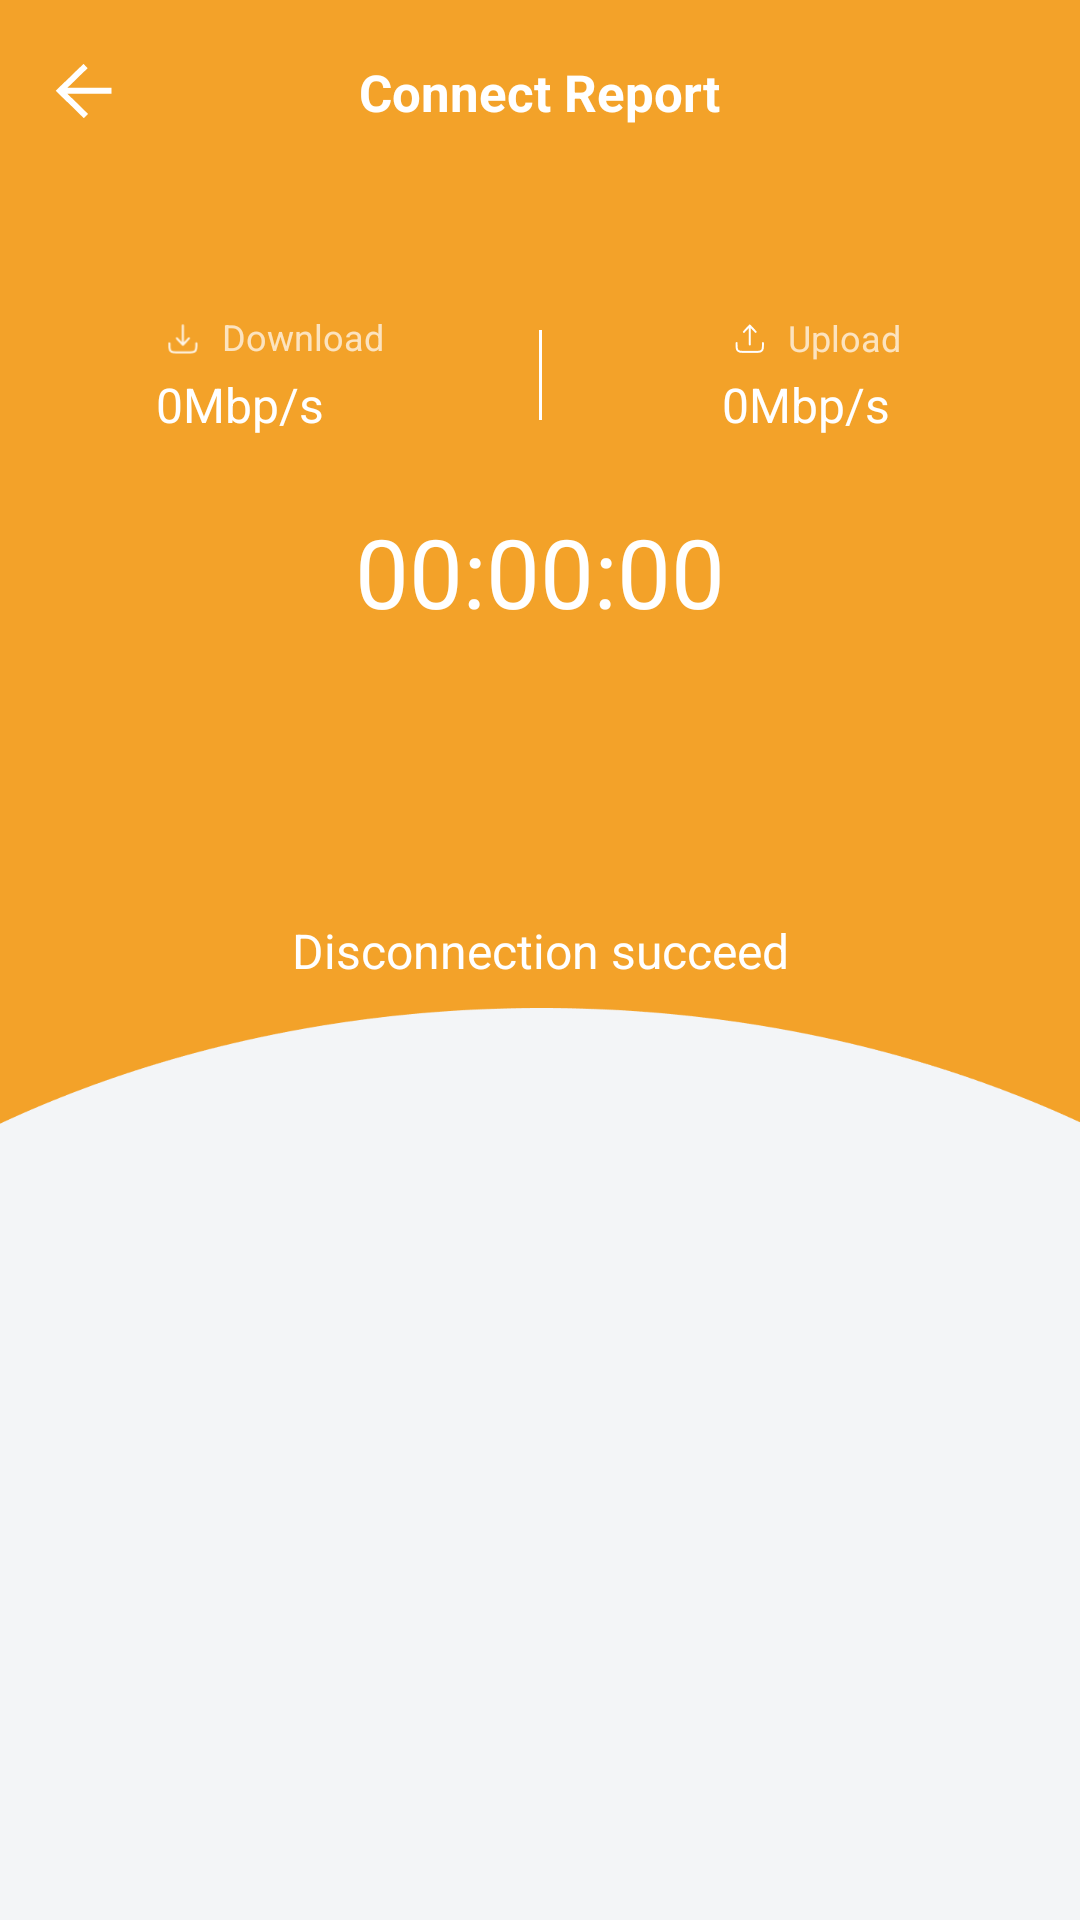

Layout XML and referenced resources for this Android screen:
<!-- AndroidManifest.xml: application theme Theme.AircraftTransport -->
<!-- res/layout/activity_oblige.xml -->
<?xml version="1.0" encoding="utf-8"?>
<androidx.constraintlayout.widget.ConstraintLayout xmlns:android="http://schemas.android.com/apk/res/android"
    xmlns:app="http://schemas.android.com/apk/res-auto"
    xmlns:tools="http://schemas.android.com/tools"
    android:layout_width="match_parent"
    android:layout_height="match_parent"
    tools:context=".result.ObligeActivity">

    <androidx.constraintlayout.widget.ConstraintLayout
        android:id="@+id/v_oblige_connected"
        android:layout_width="match_parent"
        android:visibility="gone"
        android:layout_height="match_parent"
        android:paddingTop="169dp"
        android:background="#FF34D010"
        app:layout_constraintTop_toBottomOf="@+id/v_oblige_return">

        <androidx.appcompat.widget.AppCompatTextView
            android:id="@+id/v_oblige_counting"
            app:layout_constraintStart_toStartOf="parent"
            app:layout_constraintEnd_toEndOf="parent"
            app:layout_constraintTop_toTopOf="parent"
            android:textColor="@color/white"
            android:textSize="32dp"
            android:text="00:00:00"
            android:layout_width="wrap_content"
            android:layout_height="wrap_content"/>

        <androidx.appcompat.widget.AppCompatImageView
            android:id="@+id/v_oblige_icon"
            android:layout_marginTop="35dp"
            android:layout_width="55dp"
            app:layout_constraintTop_toBottomOf="@+id/v_oblige_counting"
            app:layout_constraintEnd_toEndOf="parent"
            app:layout_constraintStart_toStartOf="parent"
            android:layout_height="55dp"/>

        <androidx.appcompat.widget.AppCompatTextView
            android:layout_marginTop="21dp"
            android:textColor="@color/white"
            android:textSize="16dp"
            app:layout_constraintEnd_toEndOf="parent"
            app:layout_constraintStart_toStartOf="parent"
            app:layout_constraintTop_toBottomOf="@+id/v_oblige_icon"
            android:text="Connection succeed"
            android:layout_width="wrap_content"
            android:layout_height="wrap_content"/>

    </androidx.constraintlayout.widget.ConstraintLayout>

    <androidx.constraintlayout.widget.ConstraintLayout
        android:id="@+id/v_oblige_disconnected"
        android:layout_width="match_parent"
        android:visibility="visible"
        android:background="#FFF3A229"
        android:layout_height="match_parent">

        <androidx.constraintlayout.widget.ConstraintLayout
            android:layout_width="match_parent"
            android:layout_height="match_parent">

            <androidx.appcompat.widget.AppCompatTextView
                android:id="@+id/v_oblige_counting_no"
                android:paddingTop="169dp"
                app:layout_constraintStart_toStartOf="parent"
                app:layout_constraintEnd_toEndOf="parent"
                app:layout_constraintTop_toTopOf="parent"
                android:textColor="@color/white"
                android:textSize="32dp"
                android:text="00:00:00"
                android:layout_width="wrap_content"
                android:layout_height="wrap_content"/>

            <androidx.appcompat.widget.AppCompatImageView
                android:id="@+id/v_oblige_icon_no"
                android:layout_marginTop="35dp"
                android:layout_width="38dp"
                app:layout_constraintTop_toBottomOf="@+id/v_oblige_counting_no"
                app:layout_constraintEnd_toEndOf="parent"
                app:layout_constraintStart_toStartOf="parent"
                android:layout_height="38dp"/>

            <androidx.appcompat.widget.AppCompatTextView
                android:id="@+id/v_oblige_result"
                android:layout_marginTop="21dp"
                android:textColor="@color/white"
                android:textSize="16dp"
                app:layout_constraintEnd_toEndOf="parent"
                app:layout_constraintStart_toStartOf="parent"
                app:layout_constraintTop_toBottomOf="@+id/v_oblige_icon_no"
                android:text="Disconnection succeed"
                android:layout_width="wrap_content"
                android:layout_height="wrap_content"/>

            <FrameLayout
                android:id="@+id/v_oblige_accelerate"
                android:layout_marginTop="20dp"
                app:layout_constraintTop_toBottomOf="@+id/v_oblige_result"
                app:layout_constraintEnd_toEndOf="parent"
                app:layout_constraintStart_toStartOf="parent"
                android:layout_width="match_parent"
                android:layout_height="wrap_content">

                <androidx.appcompat.widget.AppCompatTextView
                    android:layout_width="199dp"
                    android:text="Accelerate"
                    android:textColor="@color/white"
                    android:textSize="15dp"
                    android:layout_gravity="center_horizontal"
                    android:gravity="center"
                    android:background="@mipmap/oblige_accelerate_bg"
                    android:layout_height="43dp"/>

                <com.airbnb.lottie.LottieAnimationView
                    android:layout_width="60dp"
                    android:layout_height="60dp"
                    android:layout_gravity="center"
                    app:lottie_autoPlay="true"
                    android:layout_marginStart="60dp"
                    app:lottie_loop="true"
                    app:lottie_rawRes="@raw/oblige_touch"
                    app:lottie_repeatMode="restart" />

            </FrameLayout>

        </androidx.constraintlayout.widget.ConstraintLayout>

        <androidx.appcompat.widget.AppCompatImageView
            android:src="@mipmap/oblige_mask"
            android:layout_width="match_parent"
            android:layout_height="match_parent"/>

    </androidx.constraintlayout.widget.ConstraintLayout>

    <androidx.appcompat.widget.AppCompatImageView
        android:id="@+id/v_oblige_return"
        android:layout_width="56dp"
        android:layout_height="61dp"
        android:paddingStart="16dp"
        android:paddingTop="18dp"
        android:paddingEnd="16dp"
        android:paddingBottom="18dp"
        android:src="@mipmap/oblige_return"
        app:layout_constraintStart_toStartOf="parent"
        app:layout_constraintTop_toTopOf="parent" />

    <androidx.appcompat.widget.AppCompatTextView
        android:layout_width="wrap_content"
        android:layout_height="wrap_content"
        android:text="Connect Report"
        android:textColor="@color/white"
        android:textSize="17dp"
        android:textStyle="bold"
        app:layout_constraintBottom_toBottomOf="@+id/v_oblige_return"
        app:layout_constraintEnd_toEndOf="parent"
        app:layout_constraintStart_toStartOf="parent"
        app:layout_constraintTop_toTopOf="@+id/v_oblige_return" />

    <include
        android:id="@+id/v_oblige_speed"
        layout="@layout/fabulous_layout_speed"
        android:layout_width="match_parent"
        android:layout_height="wrap_content"
        android:layout_marginTop="43dp"
        app:layout_constraintTop_toBottomOf="@+id/v_oblige_return" />

    <androidx.constraintlayout.widget.ConstraintLayout
        android:id="@+id/v_oblige_bottom_circle"
        android:layout_width="match_parent"
        android:layout_height="0dp"
        app:layout_constraintBottom_toBottomOf="parent"
        app:layout_constraintEnd_toEndOf="parent"
        app:layout_constraintStart_toStartOf="parent">

        <androidx.appcompat.widget.AppCompatImageView
            android:layout_width="match_parent"
            android:layout_height="304dp"
            android:background="@mipmap/oblige_bottom_circle"
            app:layout_constraintBottom_toBottomOf="parent"
            app:layout_constraintEnd_toEndOf="parent"
            app:layout_constraintStart_toStartOf="parent"
            app:layout_constraintTop_toTopOf="parent" />

        <FrameLayout
            android:id="@+id/v_oblige_ad"
            android:layout_width="match_parent"
            android:layout_height="wrap_content"
            android:layout_marginStart="16dp"
            android:layout_marginEnd="16dp"
            android:layout_marginBottom="16dp"
            android:visibility="gone"
            app:layout_constraintBottom_toBottomOf="parent"
            app:layout_constraintEnd_toEndOf="parent"
            app:layout_constraintStart_toStartOf="parent">

            <androidx.appcompat.widget.AppCompatImageView
                android:id="@+id/v_fabulous_ad_flot"
                android:layout_width="match_parent"
                android:layout_height="224dp"
                android:scaleType="fitXY"
                android:src="@mipmap/oblige_ad_white" />

        </FrameLayout>


    </androidx.constraintlayout.widget.ConstraintLayout>

    <FrameLayout
        android:id="@+id/v_ad_loading"
        android:layout_width="match_parent"
        android:layout_height="match_parent"
        android:background="#22000000"
        android:visibility="gone">

        <ProgressBar
            style="@style/Widget.AppCompat.ProgressBar"
            android:layout_width="wrap_content"
            android:layout_height="wrap_content"
            android:layout_gravity="center"
            android:indeterminate="true"
            android:indeterminateTint="@color/white" />

    </FrameLayout>

</androidx.constraintlayout.widget.ConstraintLayout>
<!-- res/layout/fabulous_layout_speed.xml (included above) -->
<?xml version="1.0" encoding="utf-8"?>
<androidx.constraintlayout.widget.ConstraintLayout xmlns:android="http://schemas.android.com/apk/res/android"
    android:layout_width="match_parent"
    android:layout_height="wrap_content"
    xmlns:app="http://schemas.android.com/apk/res-auto"
    android:layout_marginTop="100dp"
    android:orientation="horizontal">

    <androidx.appcompat.widget.LinearLayoutCompat
        app:layout_constraintTop_toTopOf="parent"
        app:layout_constraintEnd_toStartOf="@+id/v_line"
        app:layout_constraintStart_toStartOf="parent"
        app:layout_constraintBottom_toBottomOf="parent"
        android:layout_width="wrap_content"
        android:layout_height="wrap_content"
        android:orientation="vertical">

        <androidx.appcompat.widget.AppCompatTextView
            android:layout_width="wrap_content"
            android:layout_height="wrap_content"
            android:drawableStart="@mipmap/fabulous_connected_download"
            android:drawablePadding="4dp"
            android:text="Download"
            android:textColor="#b3FFFFFF"
            android:textSize="12dp" />

        <androidx.appcompat.widget.LinearLayoutCompat
            android:layout_width="match_parent"
            android:layout_height="wrap_content"
            android:layout_marginTop="2dp">

            <androidx.appcompat.widget.AppCompatTextView
                android:id="@+id/v_fabulous_download"
                android:layout_width="wrap_content"
                android:layout_height="wrap_content"
                android:text="0Mbp/s"
                android:textColor="@color/white"
                android:textSize="16dp" />

        </androidx.appcompat.widget.LinearLayoutCompat>

    </androidx.appcompat.widget.LinearLayoutCompat>

    <View
        android:id="@+id/v_line"
        android:layout_width="1dp"
        app:layout_constraintEnd_toEndOf="parent"
        app:layout_constraintStart_toStartOf="parent"
        app:layout_constraintTop_toTopOf="parent"
        app:layout_constraintBottom_toBottomOf="parent"
        android:layout_height="30dp"
        android:layout_gravity="center_vertical"
        android:layout_marginStart="29dp"
        android:layout_marginEnd="29dp"
        android:background="@color/white" />

    <androidx.appcompat.widget.LinearLayoutCompat
        app:layout_constraintEnd_toEndOf="parent"
        app:layout_constraintTop_toTopOf="parent"
        app:layout_constraintStart_toEndOf="@+id/v_line"
        app:layout_constraintBottom_toBottomOf="parent"
        android:layout_width="wrap_content"
        android:layout_height="wrap_content"
        android:orientation="vertical">

        <androidx.appcompat.widget.AppCompatTextView
            android:layout_width="wrap_content"
            android:layout_height="wrap_content"
            android:drawableStart="@mipmap/fabulous_connected_upload"
            android:drawablePadding="4dp"
            android:text="Upload"
            android:textColor="#b3FFFFFF"
            android:textSize="12dp" />

        <androidx.appcompat.widget.LinearLayoutCompat
            android:layout_width="match_parent"
            android:layout_height="wrap_content"
            android:layout_marginTop="2dp">

            <androidx.appcompat.widget.AppCompatTextView
                android:id="@+id/v_fabulous_upload"
                android:layout_width="wrap_content"
                android:layout_height="wrap_content"
                android:text="0Mbp/s"
                android:textColor="@color/white"
                android:textSize="16dp" />

        </androidx.appcompat.widget.LinearLayoutCompat>

    </androidx.appcompat.widget.LinearLayoutCompat>

    <Space
        android:layout_width="0dp"
        android:layout_height="wrap_content"
        android:layout_weight="1" />

</androidx.constraintlayout.widget.ConstraintLayout>
<!-- resources referenced by this layout -->
<resources>
  <!-- mipmap fabulous_connected_download: png bitmap (mipmap-xxhdpi, 962 bytes) -->
  <!-- mipmap fabulous_connected_upload: png bitmap (mipmap-xxhdpi, 642 bytes) -->
  <!-- mipmap oblige_accelerate_bg: png bitmap (mipmap-xxhdpi, 58644 bytes) -->
  <!-- mipmap oblige_ad_white: png bitmap (mipmap-xxhdpi, 173224 bytes) -->
  <!-- mipmap oblige_bottom_circle: png bitmap (mipmap-xxhdpi, 31028 bytes) -->
  <!-- mipmap oblige_mask: png bitmap (mipmap-xxhdpi, 31710 bytes) -->
  <!-- mipmap oblige_return: png bitmap (mipmap-xxhdpi, 759 bytes) -->
  <style name="Theme.AircraftTransport" parent="Theme.MaterialComponents.Light.NoActionBar">
          
          <item name="android:statusBarColor">@android:color/transparent</item>
          <item name="android:windowBackground">#F3F5F7</item>
          
      </style>
  <!-- not gathered from this repository: default colours our renderer supplied (Android Studio template values) -->
  <color name="white">#FFFFFFFF</color>
</resources>
